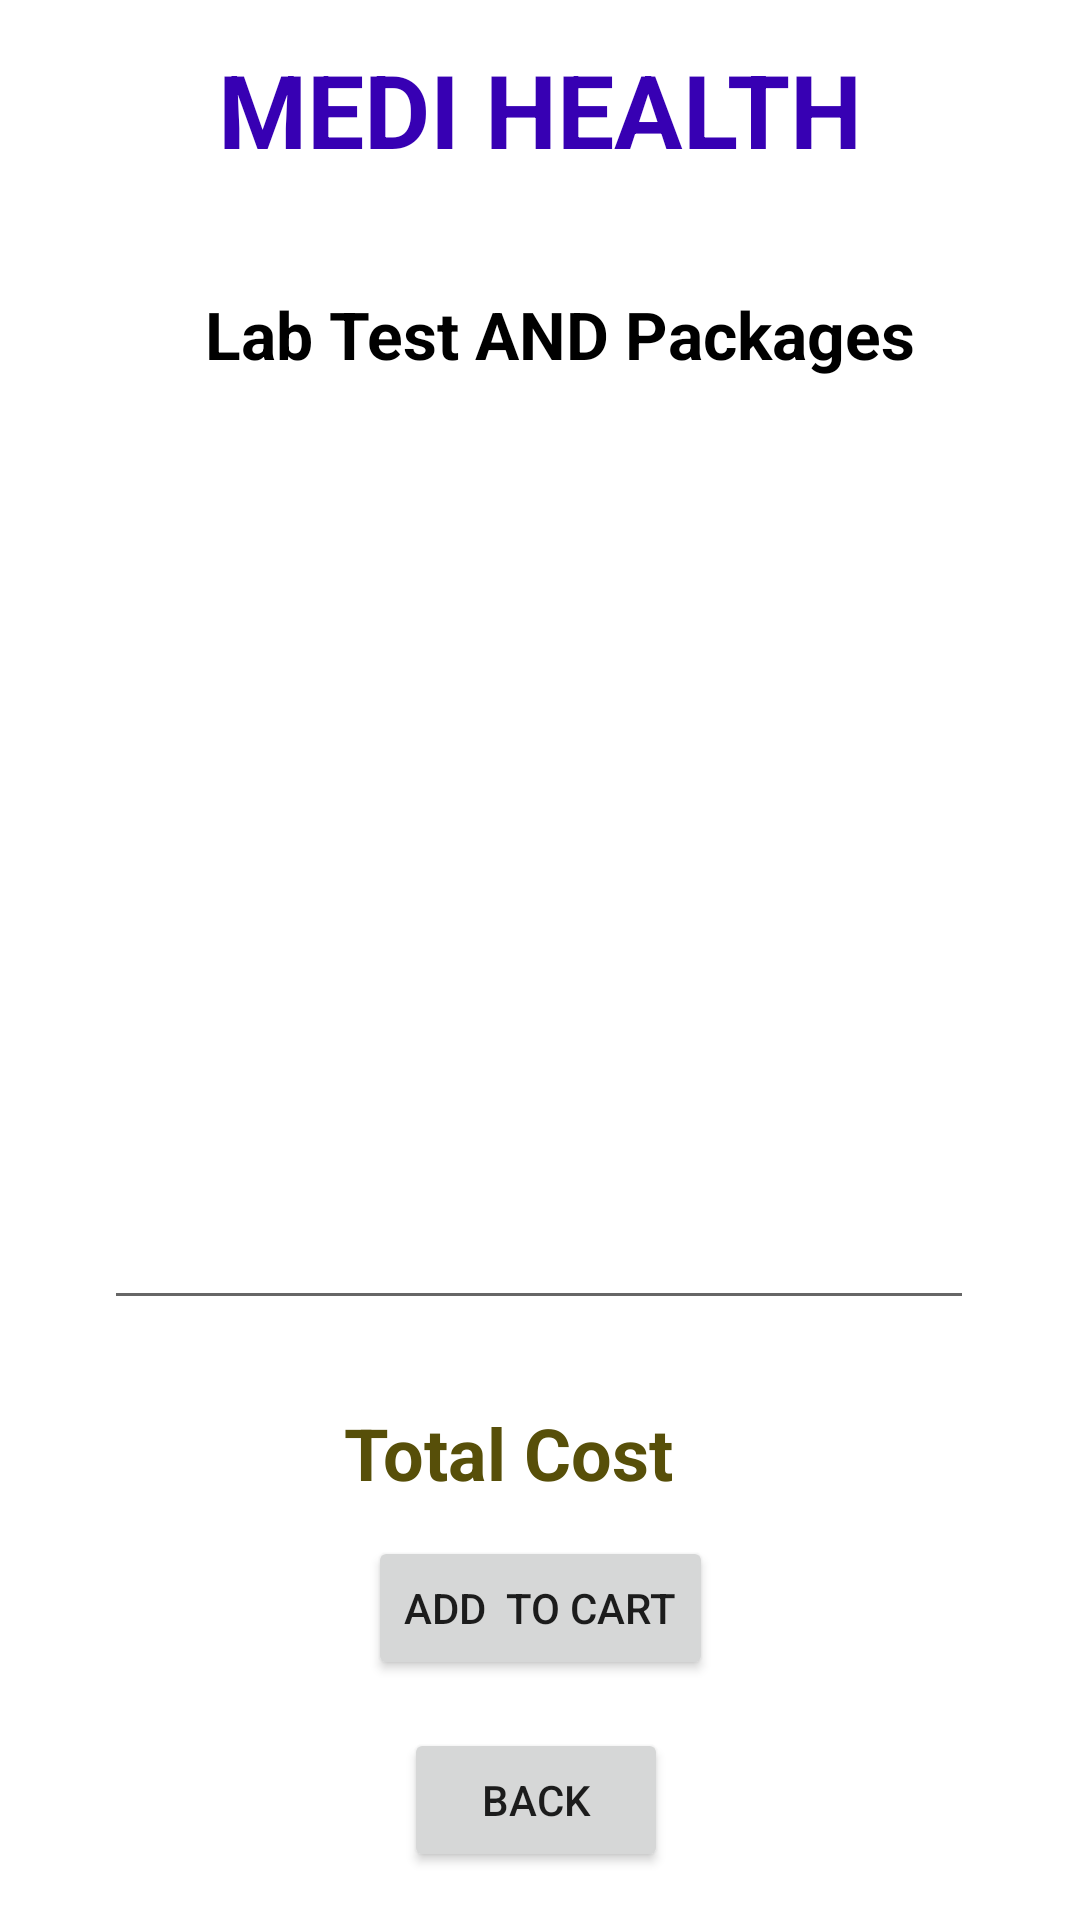

This screen was rendered from an Android layout file. Write that file and the resources it references.
<!-- AndroidManifest.xml: application theme Theme.HEALTHCARE -->
<!-- res/layout/activity_lab_test_detail.xml -->
<?xml version="1.0" encoding="utf-8"?>
<androidx.constraintlayout.widget.ConstraintLayout xmlns:android="http://schemas.android.com/apk/res/android"
    xmlns:app="http://schemas.android.com/apk/res-auto"
    xmlns:tools="http://schemas.android.com/tools"
    android:layout_width="match_parent"
    android:layout_height="match_parent"
    android:background="@drawable/two"
    tools:context=".LabTestDetailActivity">

    <TextView
        android:id="@+id/textViewBMCartTitle"
        android:layout_width="wrap_content"
        android:layout_height="wrap_content"
        android:layout_centerHorizontal="true"
        android:text="Lab Test AND Packages"
        android:textColor="@color/black"
        android:textSize="22sp"
        android:textStyle="bold"
        app:layout_constraintBottom_toBottomOf="parent"
        app:layout_constraintEnd_toEndOf="parent"
        app:layout_constraintHorizontal_bias="0.553"
        app:layout_constraintStart_toStartOf="parent"
        app:layout_constraintTop_toBottomOf="@+id/textViewDDName"
        app:layout_constraintVertical_bias="0.068" />

    <TextView
        android:id="@+id/textViewDDName"
        android:layout_width="wrap_content"
        android:layout_height="wrap_content"
        android:text="MEDI HEALTH"
        android:textColor="@color/purple_700"
        android:textSize="34sp"
        android:textStyle="bold"
        app:layout_constraintBottom_toBottomOf="parent"
        app:layout_constraintEnd_toEndOf="parent"
        app:layout_constraintStart_toStartOf="parent"
        app:layout_constraintTop_toTopOf="parent"
        app:layout_constraintVertical_bias="0.023" />


    <EditText
        android:id="@+id/listViewBMCart"
        android:layout_width="290dp"
        android:layout_height="372dp"
        android:layout_marginStart="16dp"
        android:layout_marginTop="16dp"
        android:layout_marginEnd="16dp"
        android:layout_marginBottom="200dp"
        android:inputType="textMultiLine"
        android:text=""
        android:textColor="@color/brown"
        app:barrierMargin="10dp"
        app:layout_constraintBottom_toBottomOf="parent"
        app:layout_constraintEnd_toEndOf="parent"
        app:layout_constraintHorizontal_bias="0.494"
        app:layout_constraintStart_toStartOf="parent"
        app:layout_constraintTop_toBottomOf="@+id/textViewBMCartTitle"
        app:layout_constraintVertical_bias="1.0" />

    <Button
        android:id="@+id/buttonBMBackTo"
        android:layout_width="wrap_content"
        android:layout_height="wrap_content"
        android:layout_marginBottom="16dp"
        android:text="Back"
        app:layout_constraintBottom_toBottomOf="parent"
        app:layout_constraintEnd_toEndOf="parent"
        app:layout_constraintHorizontal_bias="0.495"
        app:layout_constraintStart_toStartOf="parent" />

    <Button
        android:id="@+id/buttonBMCartBack"
        android:layout_width="wrap_content"
        android:layout_height="wrap_content"
        android:layout_marginBottom="80dp"
        android:text="Add  to cart"
        app:layout_constraintBottom_toBottomOf="parent"
        app:layout_constraintEnd_toEndOf="parent"
        app:layout_constraintStart_toStartOf="parent" />


    <TextView
        android:id="@+id/textViewBMCartTotalCost"
        android:layout_width="wrap_content"
        android:layout_height="wrap_content"
        android:layout_marginTop="28dp"
        android:text="Total Cost"
        android:textColor="@color/yellowdark"
        android:textSize="24sp"
        android:textStyle="bold"
        app:layout_constraintEnd_toEndOf="parent"
        app:layout_constraintHorizontal_bias="0.458"
        app:layout_constraintStart_toStartOf="parent"
        app:layout_constraintTop_toBottomOf="@+id/listViewBMCart" />

</androidx.constraintlayout.widget.ConstraintLayout>
<!-- resources referenced by this layout -->
<resources>
  <color name="black">#000000</color>
  <color name="brown">#AA6B4F</color>
  <color name="purple_700">#FF3700B3</color>
  <color name="yellowdark">#574F09</color>
  <style name="Theme.HEALTHCARE" parent="Theme.MaterialComponents.DayNight.NoActionBar">
          
          <item name="colorPrimary">@color/purple_500</item>
          <item name="colorPrimaryVariant">@color/purple_700</item>
          <item name="colorOnPrimary">@color/white</item>
          
          <item name="colorSecondary">@color/teal_200</item>
          <item name="colorSecondaryVariant">@color/teal_700</item>
          <item name="colorOnSecondary">@color/black</item>
          
          <item name="android:statusBarColor">?attr/colorPrimaryVariant</item>
          
      </style>
  <color name="purple_500">#FF6200EE</color>
  <color name="white">#FFFFFF</color>
  <color name="teal_200">#FF03DAC5</color>
  <color name="teal_700">#FF018786</color>
</resources>
